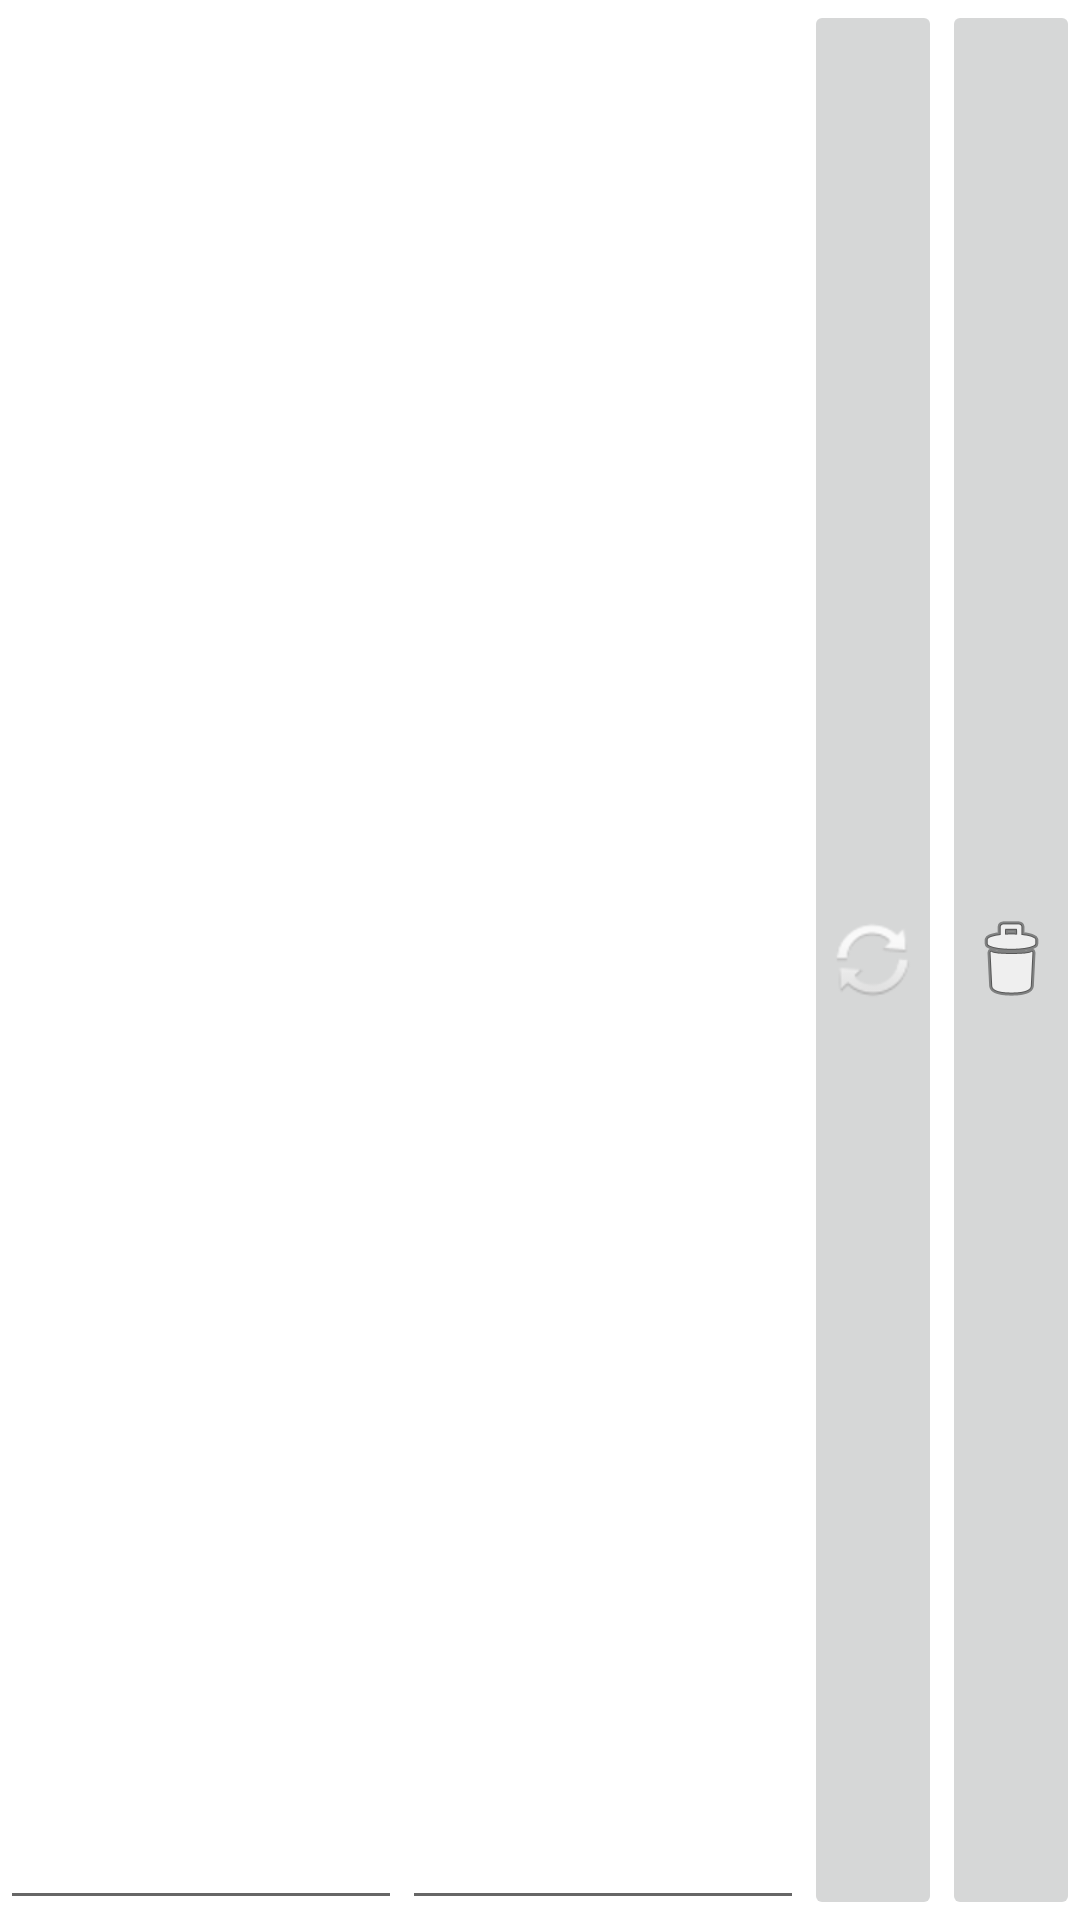

This screen was rendered from an Android layout file. Write that file and the resources it references.
<!-- AndroidManifest.xml: application theme Theme.TownLibraryAndroid -->
<!-- res/layout/fragment_transaction_list.xml -->
<?xml version="1.0" encoding="utf-8"?>
<LinearLayout xmlns:android="http://schemas.android.com/apk/res/android"
    xmlns:tools="http://schemas.android.com/tools"
    android:id="@+id/transaction_list"
    android:layout_width="fill_parent"
    android:layout_height="fill_parent"
    android:orientation="horizontal" >

    <EditText
        android:id="@+id/textViewTransactionItemName"
        android:layout_width="0sp"
        android:layout_height="fill_parent"
        android:layout_weight="1"
        android:editable="false"
        android:gravity="center_vertical"
        android:textAppearance="?android:attr/textAppearanceSmall"
        tools:ignore="Deprecated" />

    <EditText
        android:editable="false"
        android:id="@+id/textViewTransactionDescription"
        android:layout_width="0sp"
        android:layout_height="fill_parent"
        android:layout_weight="1"
        android:gravity="center"
        android:inputType="none"
        android:textAppearance="?android:attr/textAppearanceSmall"
        tools:ignore="Deprecated" />

    <ImageButton
        android:id="@+id/imageButtonRenewTransaction"
        android:layout_width="46sp"
        android:layout_height="fill_parent"
        android:contentDescription=" "
        android:src="@android:drawable/ic_popup_sync" />

    <ImageButton
        android:id="@+id/imageButtonDeleteTransaction"
        android:layout_width="46sp"
        android:layout_height="fill_parent"
        android:contentDescription=" "
        android:src="@android:drawable/ic_menu_delete" />
</LinearLayout>
<!-- resources referenced by this layout -->
<resources>
  <style name="Theme.TownLibraryAndroid" parent="Theme.MaterialComponents.DayNight.DarkActionBar">
          
  
          <item name="colorPrimary">@color/forest_green</item>
  
          <item name="colorPrimaryVariant">@color/forest_green</item>
          <item name="colorOnPrimary">@color/white</item>
          
          <item name="colorSecondary">@color/teal_200</item>
          <item name="colorSecondaryVariant">@color/teal_200</item>
          <item name="colorOnSecondary">@color/black</item>
          
          <item name="android:statusBarColor" tools:targetApi="l">?attr/colorPrimaryVariant</item>
          
          <item name="android:textViewStyle">@style/TextViewStyle</item>
          <item name="android:buttonStyle">@style/ButtonStyle</item>
  
      </style>
  <color name="forest_green">#37474F</color>
  <color name="white">#FFFFFFFF</color>
  <color name="teal_200">#FF03DAC5</color>
  <color name="black">#FF000000</color>
  <style name="TextViewStyle" parent="android:Widget.TextView">
          <item name="android:fontFamily">monospace</item>
      </style>
  <style name="ButtonStyle" parent="android:Widget.Holo.Button">
          <item name="android:fontFamily">monospace</item>
      </style>
</resources>
